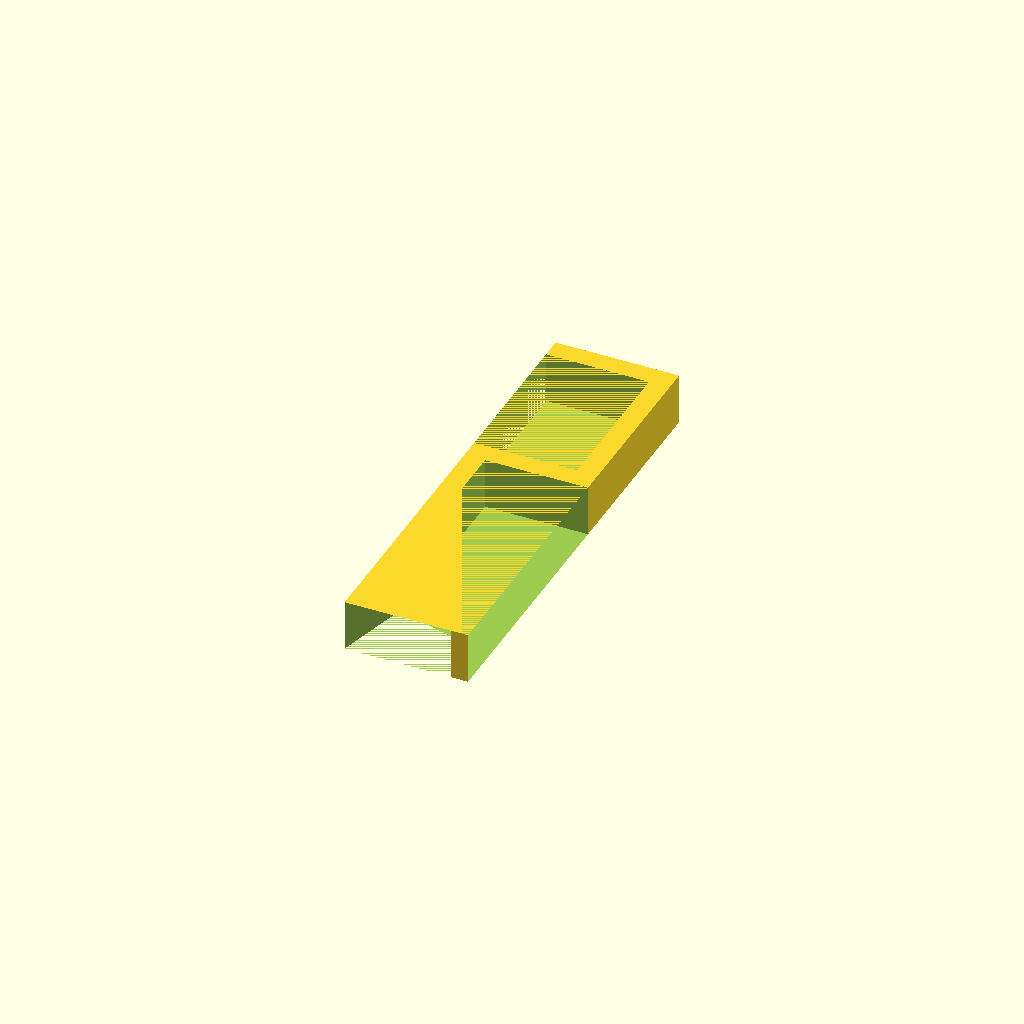
Cell 1: the model at its default parameters.
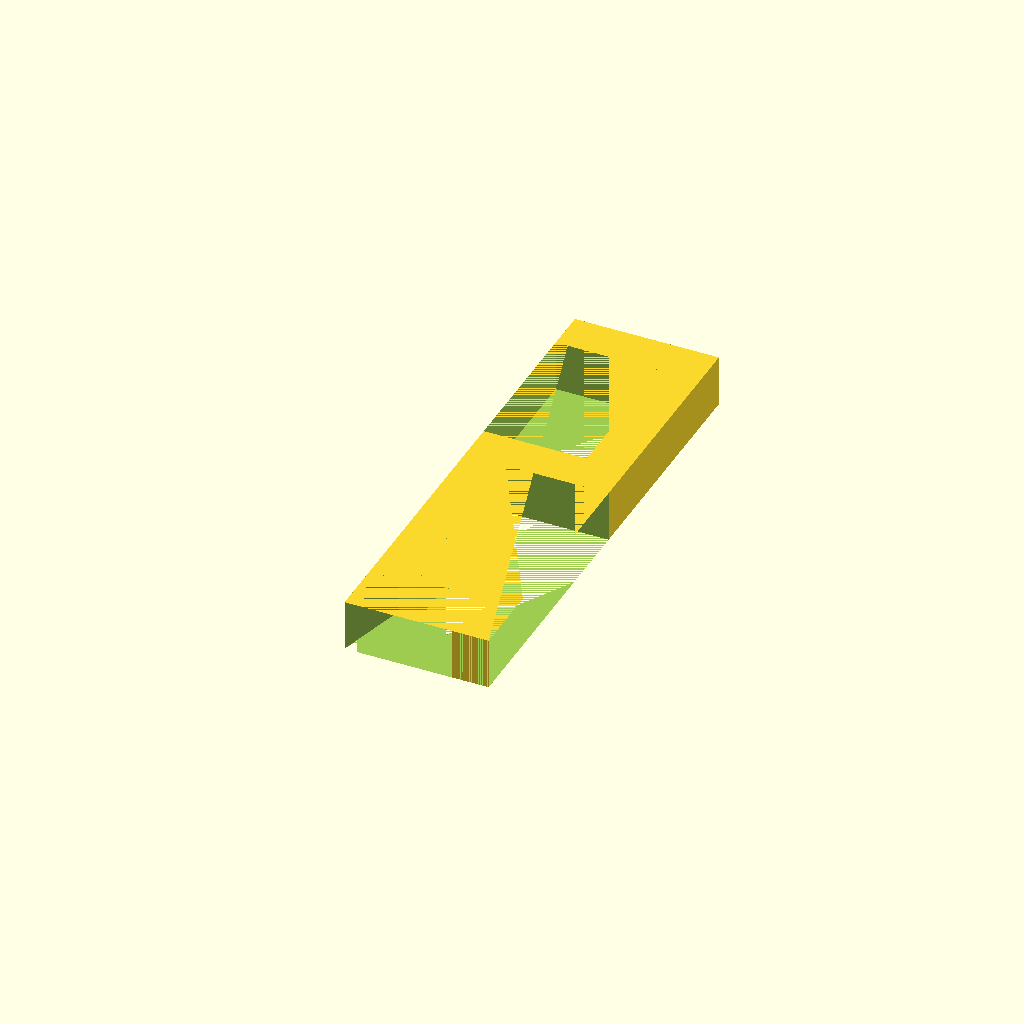
Cell 2: width = 4 (everything else at default).
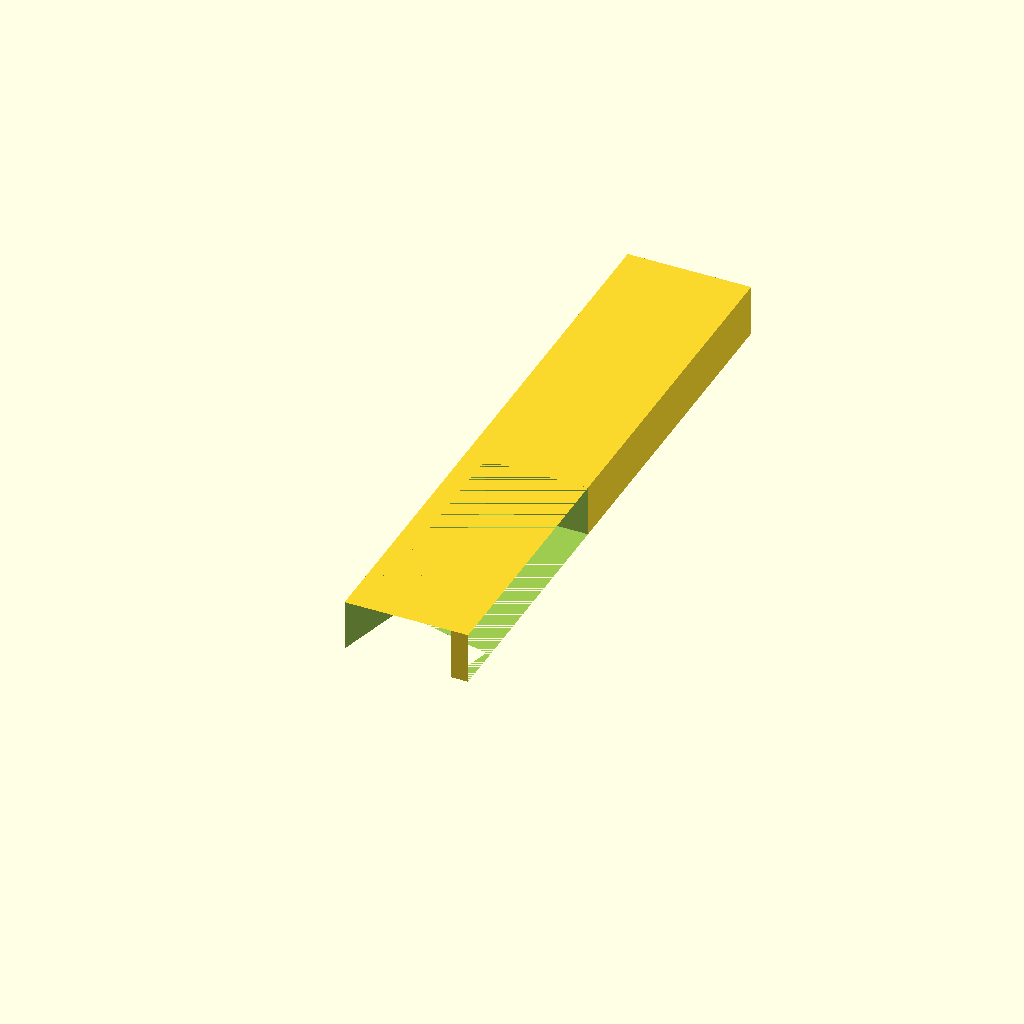
Cell 3: the same model with cableHeight = 30.
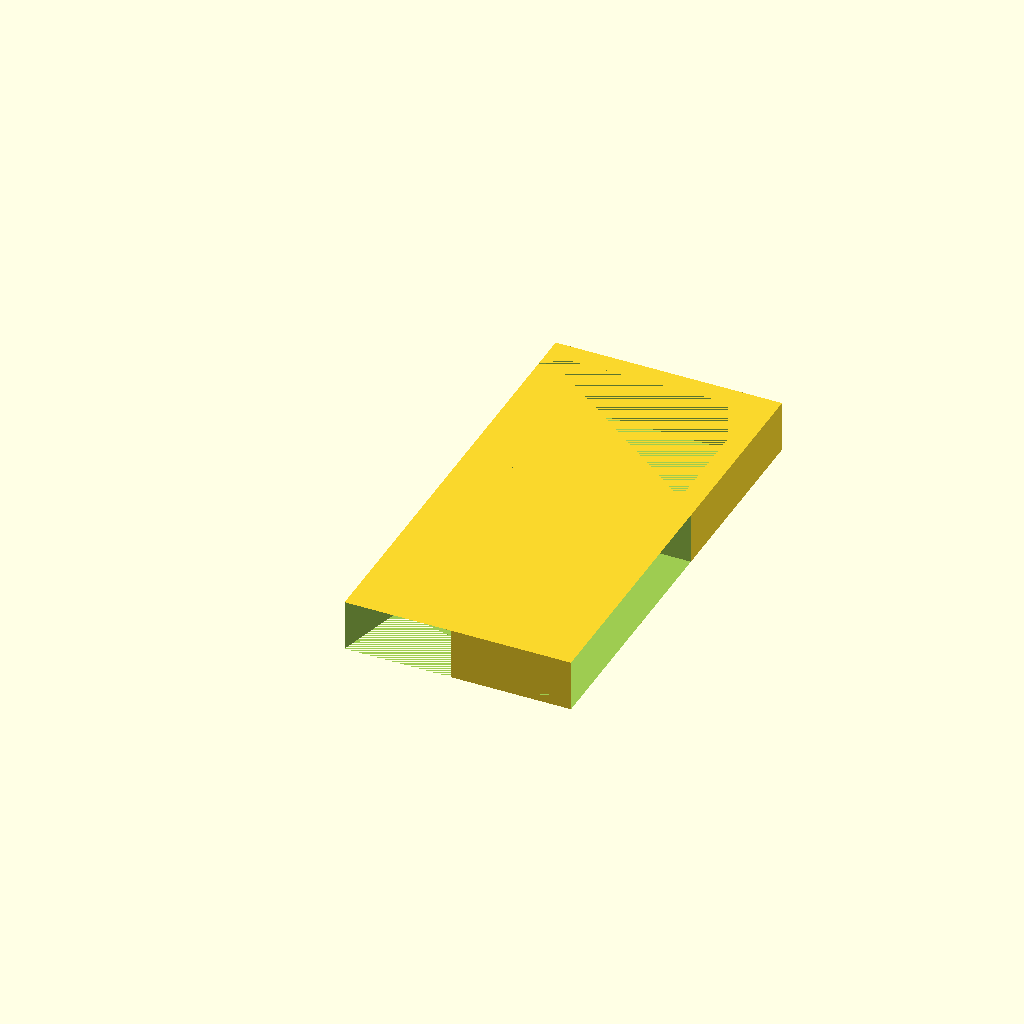
Cell 4: the same model with cablewidth = 20.
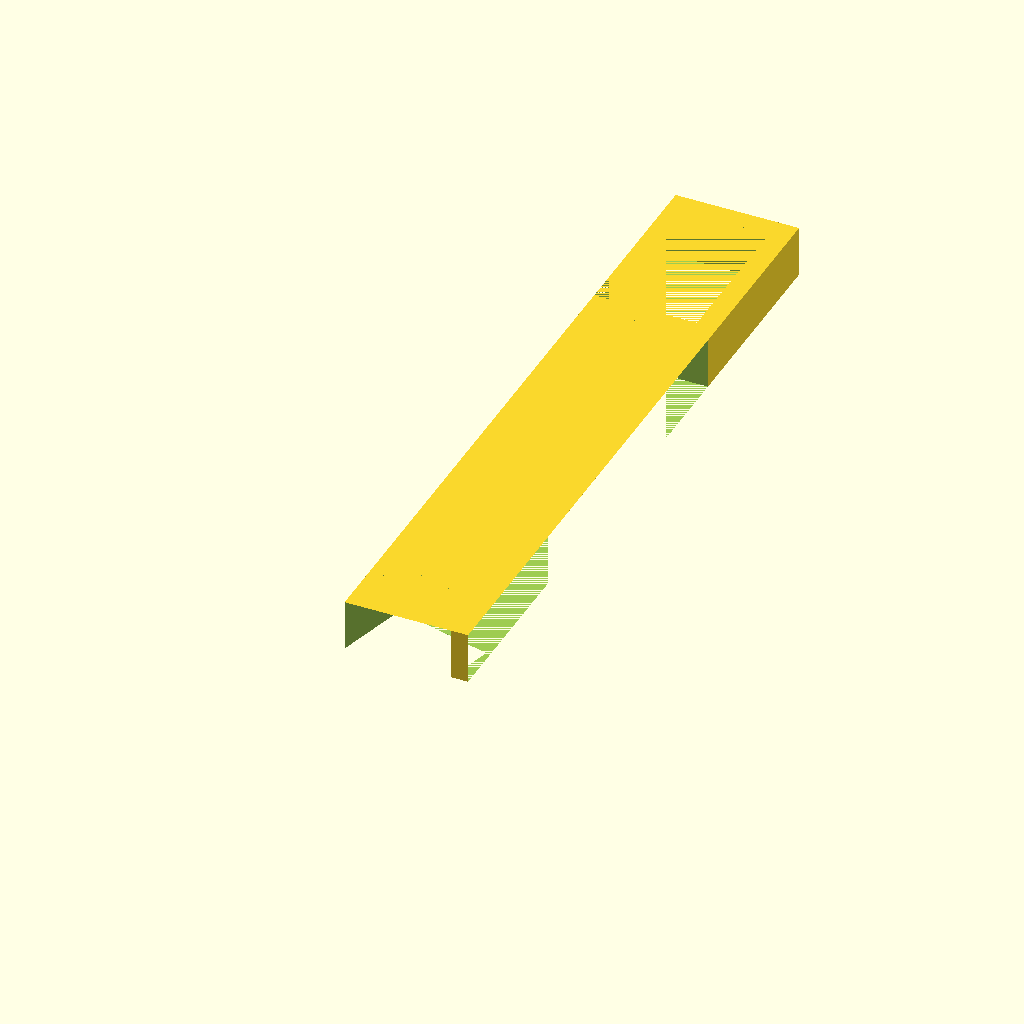
Cell 5: holderLength = 50 (everything else at default).
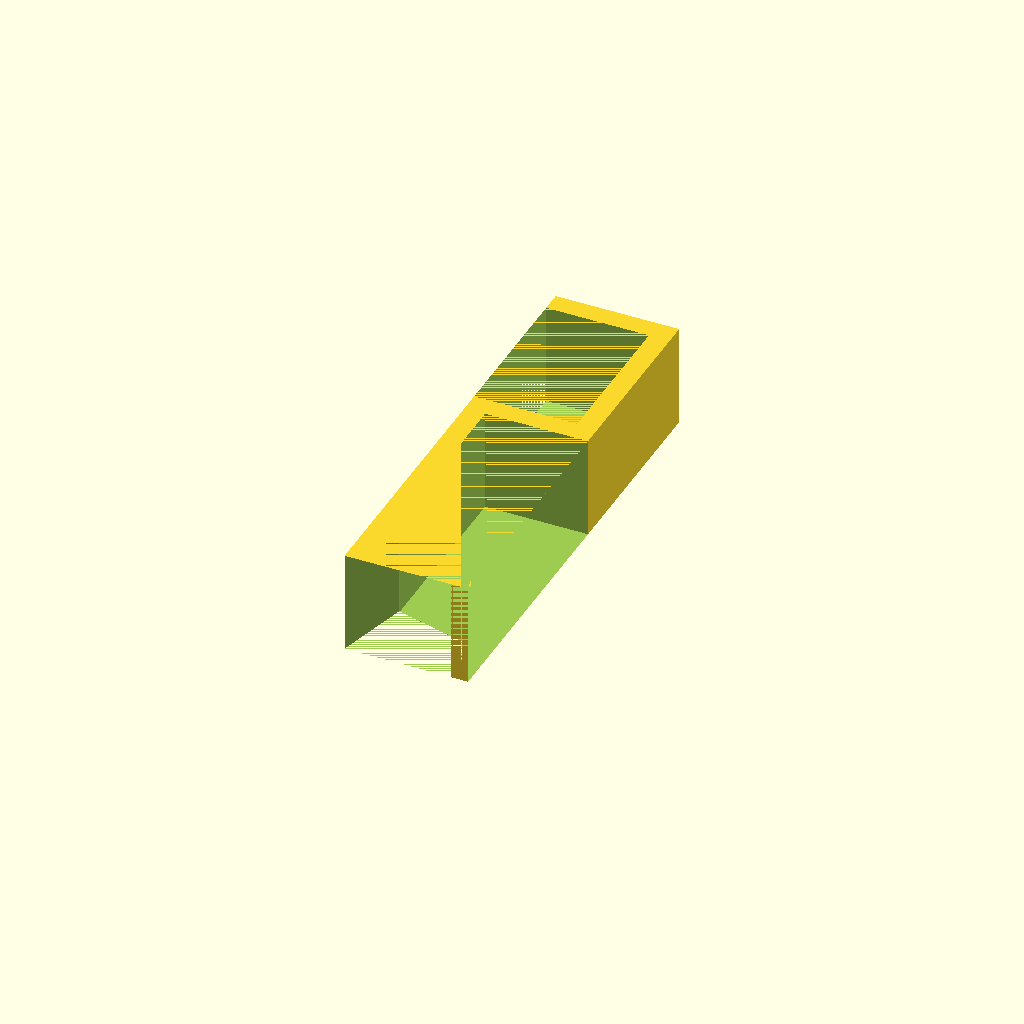
Cell 6: weight = 10 (everything else at default).
All cells are drawn from one camera (rotation 55°, 0°, 25°, orthographic, colour scheme Cornfield), so only the parameter changes between them.
OpenSCAD source file cableHolder/cableHolder.scad:
//cylinder(h = height, r1 = BottomRadius, r2 = TopRadius, center = true/false);

width=2;
cableHeight=15;
cablewidth=10;
holderLength=25;

weight=5;

//cube(size = [x,y,z], center = true/false);

difference() {
    cube(size = [width+cablewidth,holderLength+cableHeight+width*2,weight]);
    translate([width,0,0]) cube(size = [width+cablewidth,holderLength,weight]);
    translate([0,width+holderLength,0]) cube(size = [cablewidth,cableHeight,weight]);
    translate([9,-5,0]) rotate([0,0,75]) cube(size = [10,10,weight]);
}
Parameter table extracted from the source (name, type, default, range or options):
width: number, default 2
cableHeight: number, default 15
cablewidth: number, default 10
holderLength: number, default 25
weight: number, default 5
